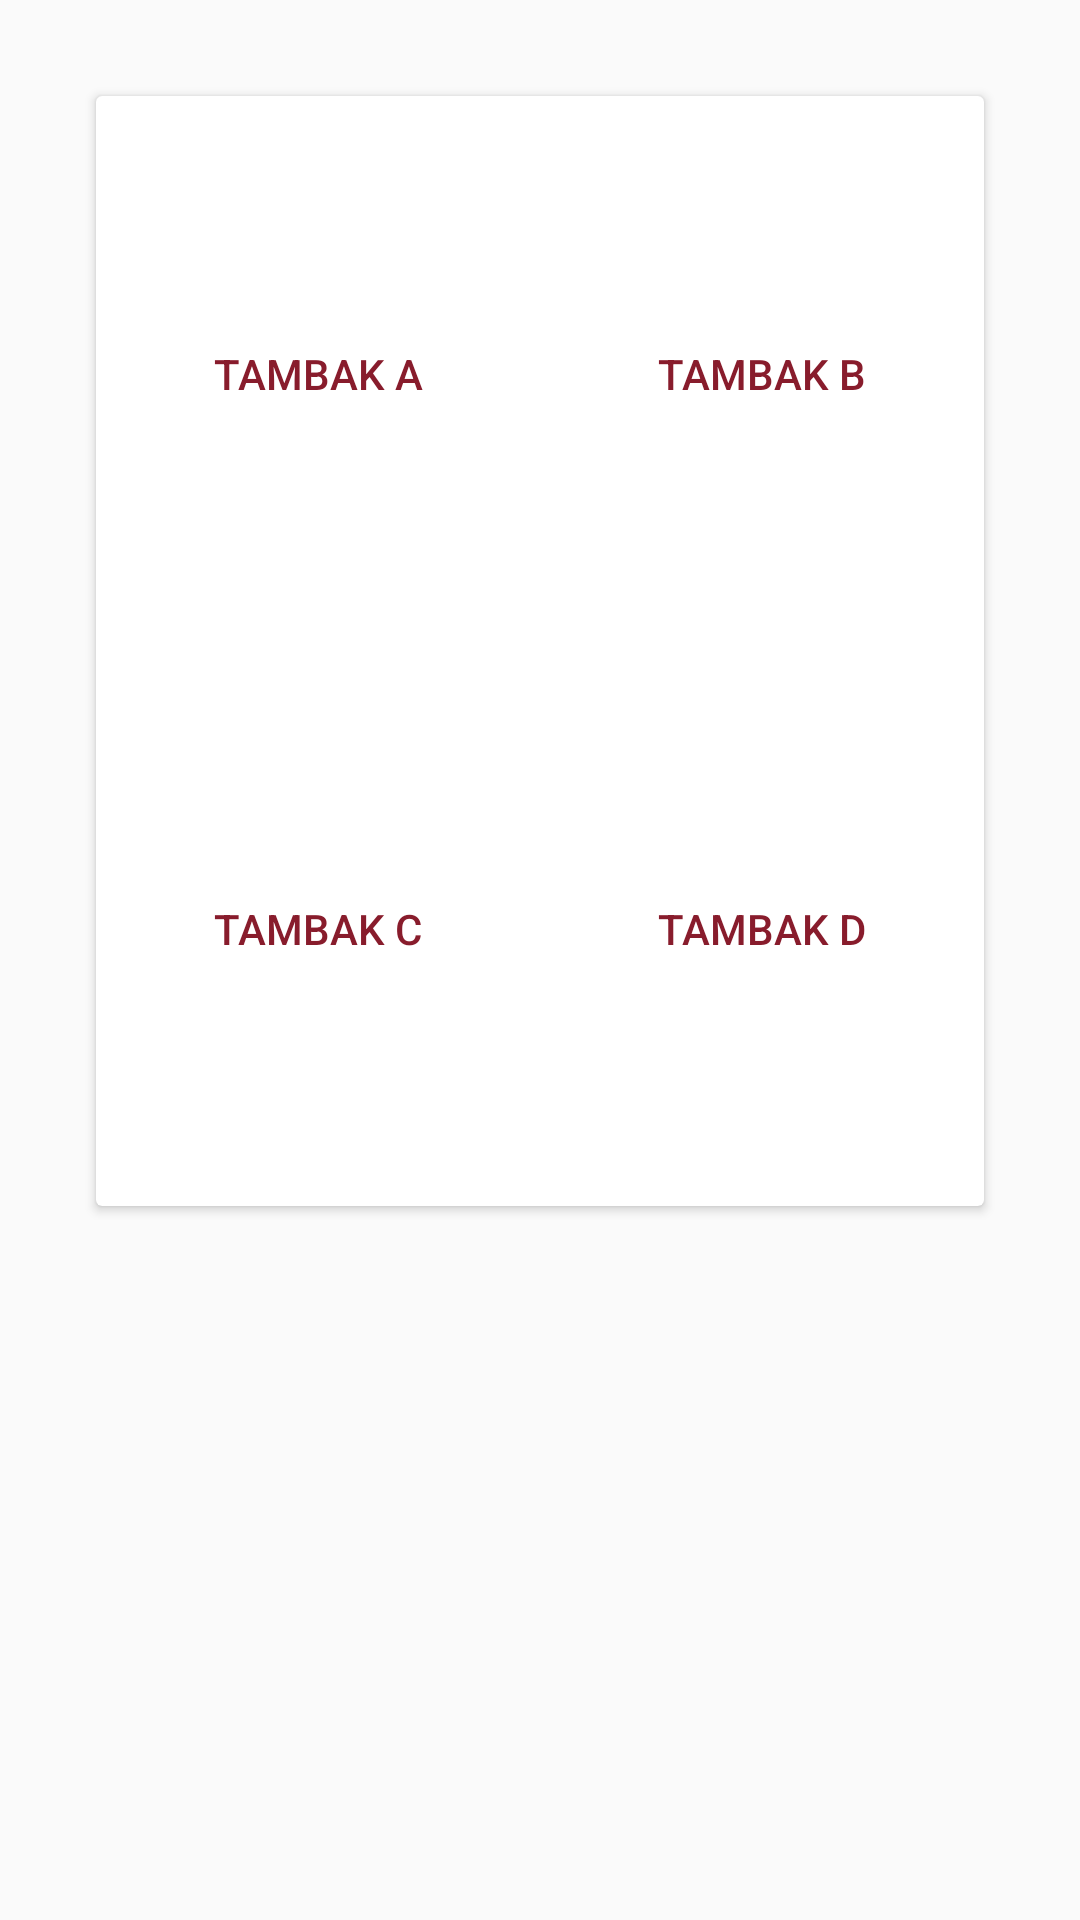

Android layout source for this screen:
<!-- AndroidManifest.xml: application theme AppTheme -->
<!-- res/layout/activity_pilihtambak.xml -->
<?xml version="1.0" encoding="utf-8"?>

<RelativeLayout xmlns:android="http://schemas.android.com/apk/res/android"
    xmlns:app="http://schemas.android.com/apk/res-auto"
    xmlns:tools="http://schemas.android.com/tools"
    android:layout_width="match_parent"
    android:layout_height="match_parent"
    android:paddingLeft="16dp"
    android:paddingBottom="16dp"
    android:paddingTop="16dp"
    android:paddingRight="16dp"
    tools:context=".pilihtambak">
<android.support.v7.widget.CardView
    android:id="@+id/lay1"
    android:layout_width="match_parent"
    android:layout_height="wrap_content"
    android:layout_margin="16dp"
    >
    <LinearLayout
        android:layout_width="match_parent"
        android:layout_height="match_parent"
        android:orientation="vertical"
        >
        <LinearLayout
            android:layout_width="match_parent"
            android:layout_height="match_parent">
        <Button
            android:id="@+id/btambakA"
            android:layout_width="wrap_content"
            android:layout_height="185dp"
            android:layout_weight="1"
            style="@style/Widget.AppCompat.Button.Borderless.Colored"
            android:text="Tambak A" />

        <Button
            android:id="@+id/btambakB"
            android:layout_width="wrap_content"
            android:layout_weight="1"
            style="@style/Widget.AppCompat.Button.Borderless.Colored"
            android:layout_height="185dp"
            android:text="Tambak B" />

    </LinearLayout>

        <LinearLayout
            android:layout_width="match_parent"
            android:layout_height="match_parent">
            <Button
                android:id="@+id/btambakC"
                android:layout_width="wrap_content"
                android:layout_height="185dp"
                android:text="Tambak C"
                style="@style/Widget.AppCompat.Button.Borderless.Colored"
                android:layout_weight="1"/>

            <Button
                android:id="@+id/btambakD"
                android:layout_width="wrap_content"
                android:layout_height="185dp"
                android:text="Tambak D"
                style="@style/Widget.AppCompat.Button.Borderless.Colored"
                android:layout_weight="1"/>

        </LinearLayout>
    </LinearLayout>



</android.support.v7.widget.CardView>

</RelativeLayout>
<!-- resources referenced by this layout -->
<resources>
  <style name="AppTheme" parent="Theme.AppCompat.Light.NoActionBar">
          
          <item name="colorPrimary">@color/colorPrimary</item>
          <item name="colorPrimaryDark">@color/colorPrimaryDark</item>
          <item name="colorAccent">@color/colorAccent</item>
      </style>
  <color name="colorPrimary">#27399a</color>
  <color name="colorPrimaryDark">#303f9f</color>
  <color name="colorAccent">#881c2c</color>
</resources>
